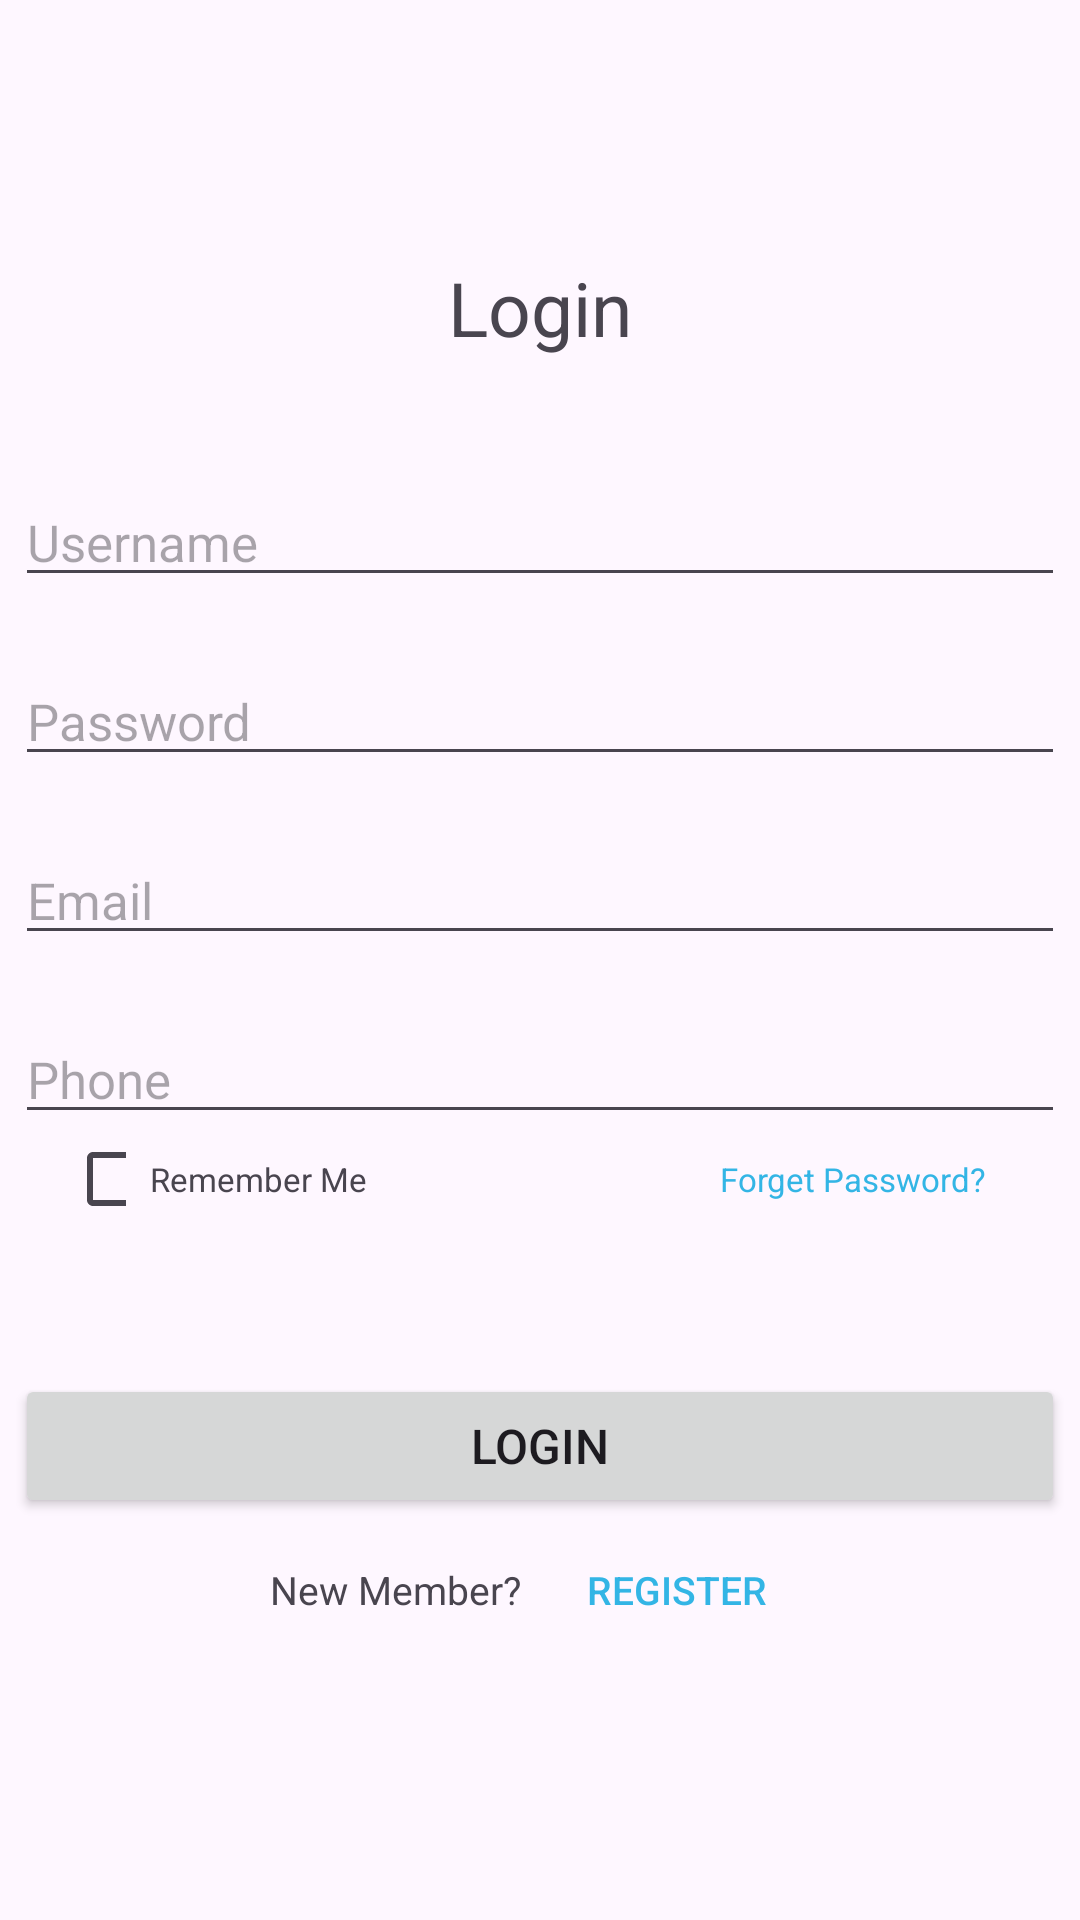

Android layout source for this screen:
<!-- AndroidManifest.xml: application theme Theme.TugasPPPB1P5 -->
<!-- res/layout/activity_second.xml -->
<?xml version="1.0" encoding="utf-8"?>
<LinearLayout
    xmlns:android="http://schemas.android.com/apk/res/android"
    xmlns:app="http://schemas.android.com/apk/res-auto"
    xmlns:tools="http://schemas.android.com/tools"
    android:id="@+id/main"
    android:layout_width="match_parent"
    android:layout_height="match_parent"
    android:orientation="vertical"
    tools:context=".MainActivity"
    android:gravity="center">

    <TextView
        android:id="@+id/txt_login"
        android:layout_width="match_parent"
        android:layout_height="wrap_content"
        android:textSize="25sp"
        android:textAlignment="center"
        android:text="@string/login"/>

    <EditText
        android:id="@+id/edt_username"
        android:layout_width="350dp"
        android:layout_height="wrap_content"
        android:autofillHints="no"
        android:hint="@string/username"
        android:textSize="17sp"
        android:inputType="textPersonName"
        android:layout_marginTop="40dp"/>

    <EditText
        android:id="@+id/edt_password"
        android:layout_width="350dp"
        android:layout_height="wrap_content"
        android:autofillHints="no"
        android:hint="@string/password"
        android:textSize="17sp"
        android:inputType="textPassword"
        android:layout_marginTop="20dp"/>

    <EditText
        android:id="@+id/edt_email"
        android:layout_width="350dp"
        android:layout_height="wrap_content"
        android:autofillHints="no"
        android:hint="@string/email"
        android:textSize="17sp"
        android:inputType="textEmailAddress"
        android:layout_marginTop="20dp"/>

    <EditText
        android:id="@+id/edt_phone"
        android:layout_width="350dp"
        android:layout_height="wrap_content"
        android:autofillHints="no"
        android:hint="@string/phone"
        android:textSize="17sp"
        android:inputType="phone"
        android:layout_marginTop="20dp"/>

    <LinearLayout
        android:layout_width="350dp"
        android:layout_height="30dp"
        android:orientation="horizontal"
        android:gravity="center">

        <CheckBox
            android:id="@+id/chk_agree"
            android:layout_width="20dp"
            android:layout_height="wrap_content"
            android:layout_marginEnd="8dp" />

        <TextView
            android:id="@+id/txt_remember"
            android:layout_width="180dp"
            android:layout_height="wrap_content"
            android:text="@string/remember_me"
            android:textSize="11sp"
            android:layout_marginEnd="4dp" />

        <TextView
            android:id="@+id/txt_forgot_password"
            android:layout_width="100dp"
            android:layout_height="wrap_content"
            android:text="@string/forget_password"
            android:textAlignment="center"
            android:textColor="@android:color/holo_blue_light"
            android:textSize="11sp"
            android:layout_marginEnd="4dp" />

    </LinearLayout>

    <Button
        android:id="@+id/btn_login"
        android:layout_width="350dp"
        android:layout_height="wrap_content"
        android:layout_marginTop="50dp"
        android:textSize="16sp"
        android:text="@string/login2" />

    <LinearLayout
        android:layout_width="match_parent"
        android:layout_height="wrap_content"
        android:orientation="horizontal"
        android:gravity="center">

        <TextView
            android:id="@+id/txt_new_member"
            android:layout_width="wrap_content"
            android:layout_height="wrap_content"
            android:text="@string/new_member"
            android:textSize="13sp"
            android:textAlignment="center"/>

        <Button
            android:id="@+id/btn_register"
            android:layout_width="wrap_content"
            android:layout_height="wrap_content"
            android:textSize="13sp"
            android:text="@string/register"
            android:background="?android:attr/selectableItemBackground"
            android:textColor="@android:color/holo_blue_light"
            android:layout_marginStart="8dp"/>

    </LinearLayout>

</LinearLayout>
<!-- resources referenced by this layout -->
<resources>
  <string name="email">Email</string>
  <string name="forget_password">Forget Password?</string>
  <string name="login">Login</string>
  <string name="login2">Login</string>
  <string name="new_member">New Member?</string>
  <string name="password">Password</string>
  <string name="phone">Phone</string>
  <string name="register">Register</string>
  <string name="remember_me">Remember Me</string>
  <string name="username">Username</string>
  <style name="Theme.TugasPPPB1P5" parent="Base.Theme.TugasPPPB1P5" />
  <style name="Base.Theme.TugasPPPB1P5" parent="Theme.Material3.DayNight.NoActionBar">
          
          
      </style>
</resources>
